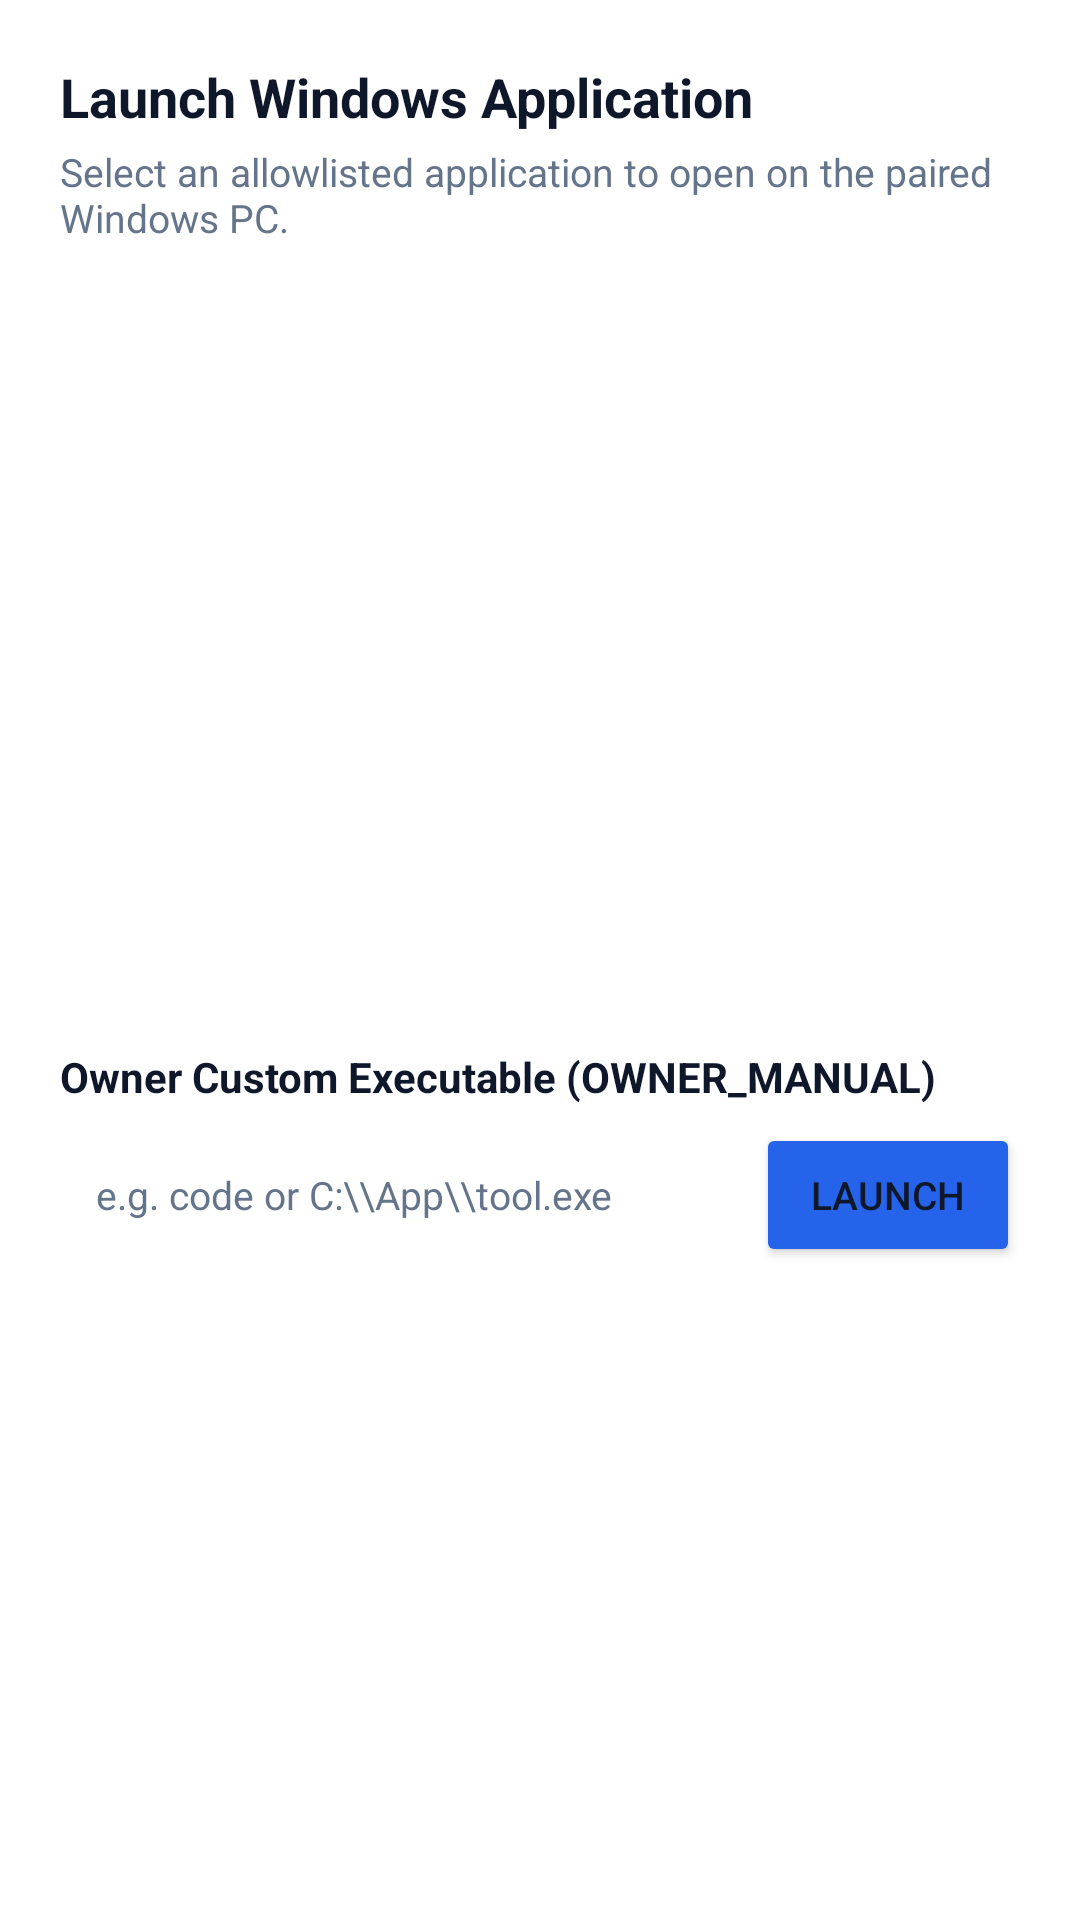

Reconstruct the res/layout file that produces this screen, plus the resources it refers to.
<!-- AndroidManifest.xml: application theme Theme.SNOW -->
<!-- res/layout/bottom_sheet_app_launcher.xml -->
<?xml version="1.0" encoding="utf-8"?>
<LinearLayout xmlns:android="http://schemas.android.com/apk/res/android"
    xmlns:app="http://schemas.android.com/apk/res-auto"
    android:layout_width="match_parent"
    android:layout_height="wrap_content"
    android:orientation="vertical"
    android:padding="20dp"
    android:background="@color/card_surface">

    <TextView
        android:id="@+id/sheet_title"
        android:layout_width="match_parent"
        android:layout_height="wrap_content"
        android:textSize="18sp"
        android:textStyle="bold"
        android:textColor="@color/primary_text"
        android:text="Launch Windows Application" />

    <TextView
        android:layout_width="match_parent"
        android:layout_height="wrap_content"
        android:layout_marginTop="4dp"
        android:layout_marginBottom="12dp"
        android:textSize="13sp"
        android:textColor="@color/secondary_text"
        android:text="Select an allowlisted application to open on the paired Windows PC." />

    <ListView
        android:id="@+id/app_list_view"
        android:layout_width="match_parent"
        android:layout_height="240dp"
        android:divider="@color/card_border"
        android:dividerHeight="1dp" />

    <TextView
        android:layout_width="match_parent"
        android:layout_height="wrap_content"
        android:layout_marginTop="16dp"
        android:layout_marginBottom="6dp"
        android:textSize="14sp"
        android:textStyle="bold"
        android:textColor="@color/primary_text"
        android:text="Owner Custom Executable (OWNER_MANUAL)" />

    <LinearLayout
        android:layout_width="match_parent"
        android:layout_height="wrap_content"
        android:orientation="horizontal">

        <EditText
            android:id="@+id/et_custom_target"
            android:layout_width="0dp"
            android:layout_height="48dp"
            android:layout_weight="1"
            android:layout_marginEnd="8dp"
            android:background="@drawable/bg_input_field"
            android:paddingHorizontal="12dp"
            android:textSize="13sp"
            android:textColor="@color/primary_text"
            android:textColorHint="@color/secondary_text"
            android:hint="e.g. code or C:\\App\\tool.exe"
            android:singleLine="true" />

        <Button
            android:id="@+id/btn_launch_custom"
            android:layout_width="wrap_content"
            android:layout_height="48dp"
            android:text="Launch"
            android:textSize="13sp"
            android:backgroundTint="@color/primary_blue" />
    </LinearLayout>

</LinearLayout>
<!-- resources referenced by this layout -->
<resources>
  <color name="card_border">#E2E8F0</color>
  <color name="card_surface">#FFFFFF</color>
  <color name="primary_blue">#2563EB</color>
  <color name="primary_text">#0F172A</color>
  <color name="secondary_text">#64748B</color>
  <style name="Theme.SNOW" parent="Theme.Material3.DayNight.NoActionBar">
          
          <item name="colorPrimary">@color/primary_blue</item>
          <item name="colorOnPrimary">@color/card_surface</item>
          <item name="colorPrimaryContainer">@color/soft_blue_surface</item>
          <item name="colorOnPrimaryContainer">@color/primary_blue</item>
  
          <item name="colorSecondary">@color/secondary_cyan</item>
          <item name="colorOnSecondary">@color/card_surface</item>
          <item name="colorSecondaryContainer">@color/soft_blue_surface</item>
          <item name="colorOnSecondaryContainer">@color/primary_text</item>
  
          <item name="colorSurface">@color/card_surface</item>
          <item name="colorOnSurface">@color/primary_text</item>
          <item name="colorSurfaceVariant">@color/app_background</item>
          <item name="colorOnSurfaceVariant">@color/secondary_text</item>
          <item name="colorOutline">@color/card_border</item>
          <item name="colorOutlineVariant">@color/input_border</item>
  
          
          <item name="android:windowBackground">@color/app_background</item>
          <item name="android:statusBarColor">@color/app_background</item>
          <item name="android:navigationBarColor">@color/app_background</item>
          <item name="android:textColorPrimary">@color/primary_text</item>
          <item name="android:textColorSecondary">@color/secondary_text</item>
  
          
          <item name="bottomNavigationStyle">@style/Widget.SNOW.BottomNavigationView</item>
      </style>
  <color name="soft_blue_surface">#DBEAFE</color>
  <color name="secondary_cyan">#06B6D4</color>
  <color name="app_background">#F8FAFC</color>
  <color name="input_border">#E2E8F0</color>
  <style name="Widget.SNOW.BottomNavigationView" parent="Widget.Material3.BottomNavigationView">
          <item name="itemIconTint">@color/nav_item_color</item>
          <item name="itemTextColor">@color/nav_item_color</item>
          <item name="itemActiveIndicatorStyle">@style/Widget.SNOW.BottomNavIndicator</item>
      </style>
  <style name="Widget.SNOW.BottomNavIndicator" parent="Widget.Material3.BottomNavigationView.ActiveIndicator">
          <item name="android:color">@color/soft_blue_surface</item>
      </style>
</resources>
